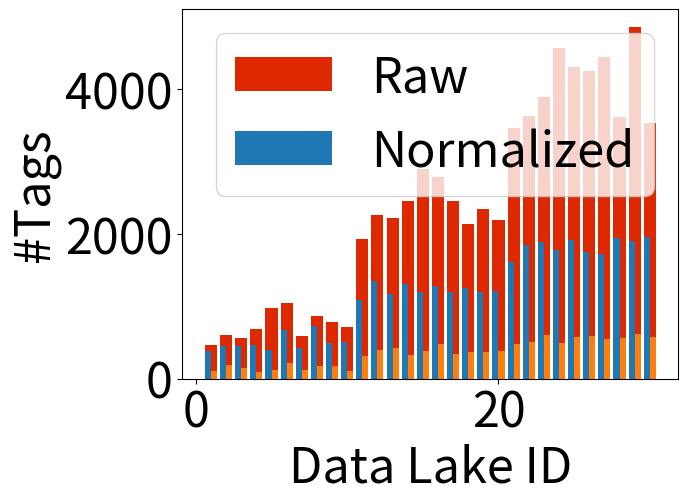

Generate this figure with matplotlib:
import matplotlib.pyplot as plt
import seaborn as sns
import numpy as np

plt.rcParams.update({'font.size': 35, 'lines.markersize': 15, 'lines.linewidth': 3})

ntags_raw = [
                380, 456, 456, 472, 399, 670, 419, 732, 500, 510,
                1092, 1349, 1171, 1304, 1194, 1279, 1195, 1250, 1200, 1210,
                1613, 1851, 1891, 1782, 1920, 1756, 1724, 1941, 1897, 1956
            ]
ntags_pros = [
                107, 188, 143, 88, 120, 211, 116, 179, 169, 112,
                314, 392, 419, 329, 389, 481, 344, 371, 375, 379,
                483, 506, 611, 500, 574, 584, 547, 563, 625, 583
             ]
ncols = [
                462, 603, 569, 683, 984, 1042, 595, 871, 790, 713,
                1934, 2258, 2228, 2461, 2903, 2784, 2456, 2144, 2344, 2187,
                3466, 3628, 3896, 4572, 4303, 4255, 4453, 3613, 4865, 3538
        ]

x = np.arange(1, 31)
plt.bar(x, ncols, color = '#DD2800')
plt.xlabel("Data Lake ID")
plt.ylabel("#Columns")
plt.show()

width = 0.4
# plot data in grouped manner of bar type
plt.bar(x-0.2, ntags_raw, width)
plt.bar(x+0.2, ntags_pros, width)
plt.legend(["Raw", "Normalized"])
plt.xlabel("Data Lake ID")
plt.ylabel("#Tags")
plt.show()